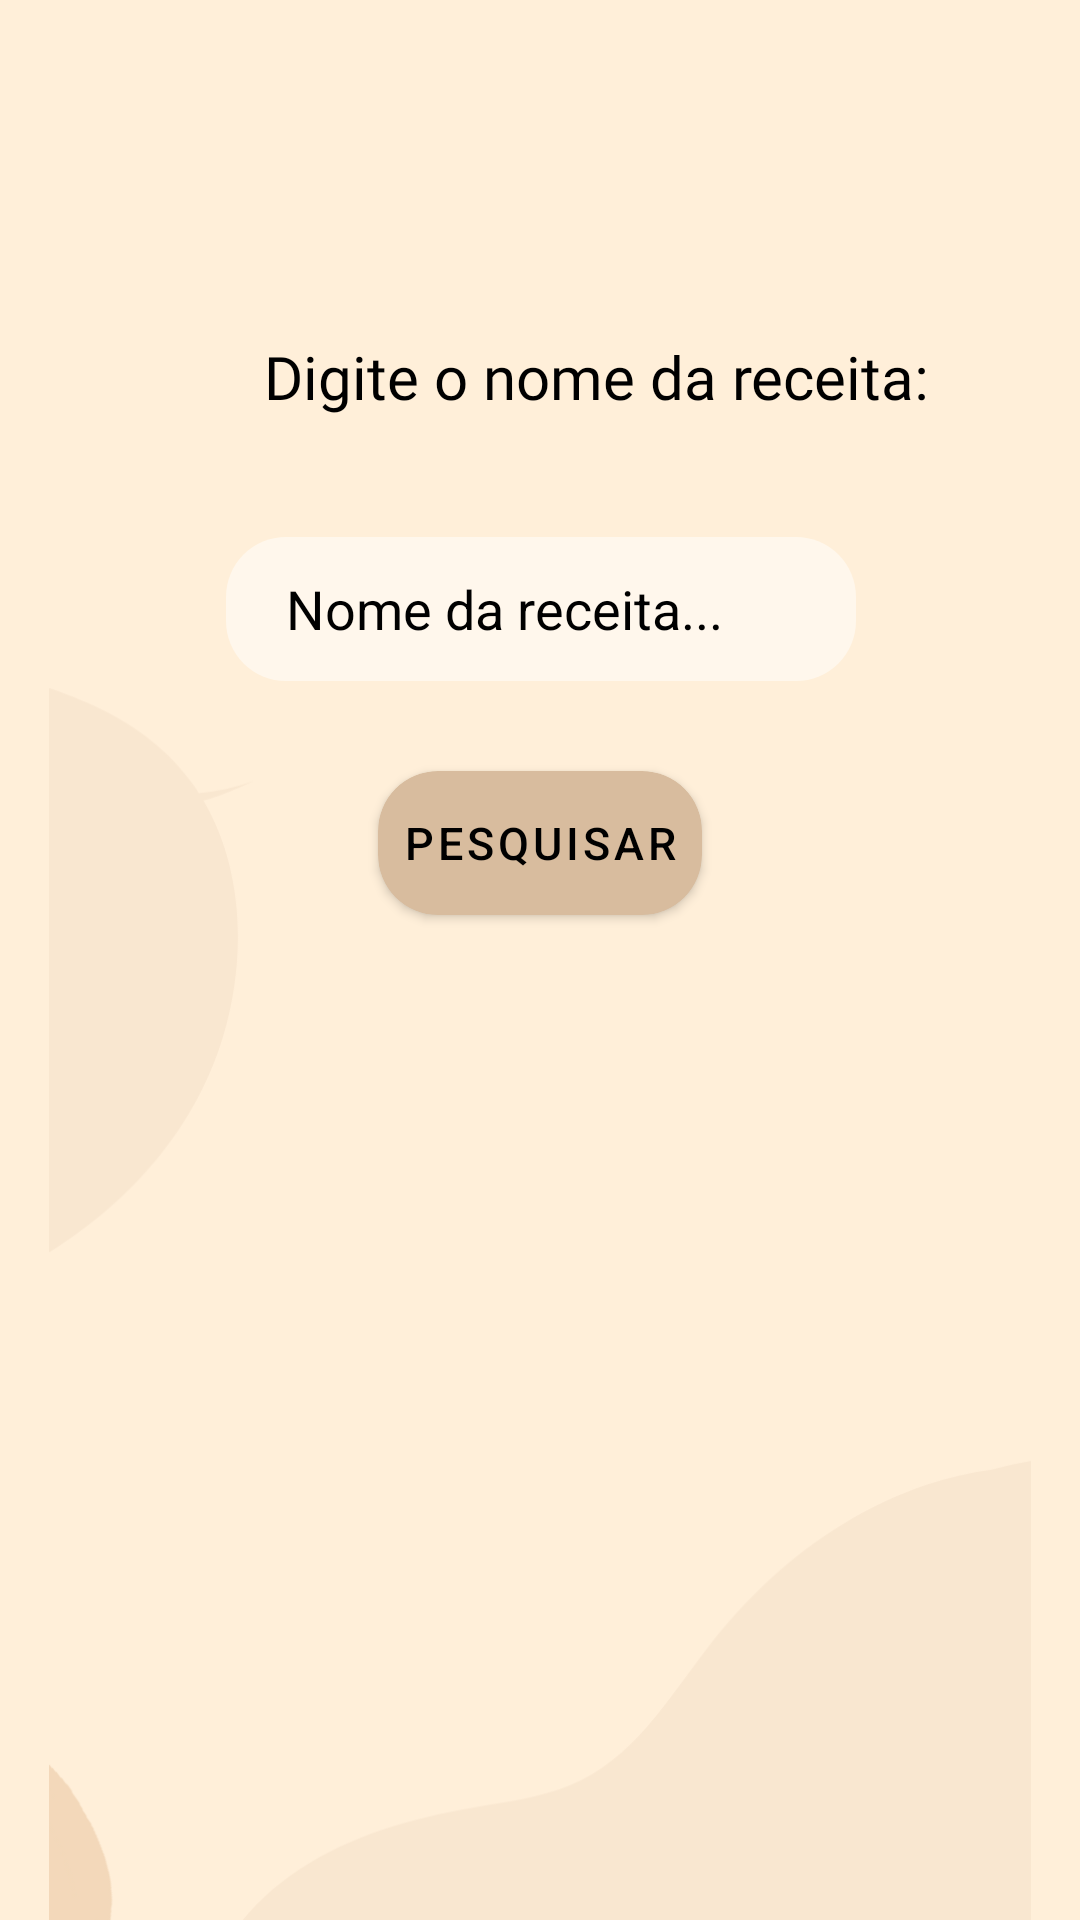

Android layout source for this screen:
<!-- AndroidManifest.xml: application theme Theme.ProjetoTCC -->
<!-- res/layout/fragment_receitas_por_nome.xml -->
<?xml version="1.0" encoding="utf-8"?>
<androidx.constraintlayout.widget.ConstraintLayout xmlns:android="http://schemas.android.com/apk/res/android"
    xmlns:app="http://schemas.android.com/apk/res-auto"
    xmlns:tools="http://schemas.android.com/tools"
    android:id="@+id/receitas_por_nome"
    android:layout_width="match_parent"
    android:layout_height="match_parent"
    android:background="#FFEFD9"
    tools:context=".ReceitasPorNome">

    <ImageView
        android:id="@+id/imageView8"
        android:layout_width="wrap_content"
        android:layout_height="wrap_content"
        android:src="@drawable/pag2"
        app:layout_constraintBottom_toBottomOf="parent"
        app:layout_constraintEnd_toEndOf="parent"
        app:layout_constraintHorizontal_bias="0.0"
        app:layout_constraintStart_toStartOf="parent"
        app:layout_constraintTop_toTopOf="parent"
        app:layout_constraintVertical_bias="0.0" />

    <TextView
        android:id="@+id/textView2"
        android:layout_width="wrap_content"
        android:layout_height="wrap_content"
        android:layout_marginStart="88dp"
        android:layout_marginTop="112dp"
        android:fontFamily="@font/knewave"
        android:text="Digite o nome da receita:"
        android:textColor="#000000"
        android:textSize="20sp"
        app:layout_constraintStart_toStartOf="parent"
        app:layout_constraintTop_toTopOf="parent" />

    <EditText
        android:id="@+id/edNomeReceita"
        android:layout_width="wrap_content"
        android:layout_height="wrap_content"
        android:layout_marginTop="40dp"
        android:background="@drawable/container_components"
        android:digits="qwertyuiopasdfghjklzxcvbnmçúáãéó ÓÉÃÁÚÇQWERTYUIOPASDFGHJKLZXCVBNM"
        android:ems="10"
        android:hint="Nome da receita..."
        android:inputType="textPersonName"
        android:minHeight="48dp"
        android:paddingLeft="20dp"
        android:shadowColor="#000000"
        android:textColor="#000000"
        android:textColorHighlight="#000000"
        android:textColorHint="#000000"
        android:textColorLink="#000000"
        app:layout_constraintEnd_toEndOf="parent"
        app:layout_constraintHorizontal_bias="0.502"
        app:layout_constraintStart_toStartOf="parent"
        app:layout_constraintTop_toBottomOf="@+id/textView2" />

    <ListView
        android:id="@+id/listaReceitas"
        android:layout_width="411dp"
        android:layout_height="347dp"
        android:focusableInTouchMode="false"
        android:isScrollContainer="false"
        app:layout_constraintBottom_toBottomOf="parent"
        app:layout_constraintEnd_toEndOf="parent"
        app:layout_constraintHorizontal_bias="0.0"
        app:layout_constraintStart_toStartOf="parent"
        app:layout_constraintTop_toBottomOf="@+id/cardView"
        app:layout_constraintVertical_bias="0.468">
    </ListView>

    <androidx.cardview.widget.CardView
        android:id="@+id/cardView"
        android:layout_width="wrap_content"
        android:layout_height="wrap_content"
        android:layout_marginTop="30dp"
        android:backgroundTint="#D8BC9E"
        app:cardCornerRadius="20dp"
        app:layout_constraintEnd_toEndOf="parent"
        app:layout_constraintStart_toStartOf="parent"
        app:layout_constraintTop_toBottomOf="@+id/edNomeReceita">

        <Button
            android:id="@+id/btPesquisar"
            style="?attr/borderlessButtonStyle"
            android:layout_width="wrap_content"
            android:layout_height="wrap_content"
            android:backgroundTint="#D8BC9E"
            android:shadowColor="#D8BC9E"
            android:text="Pesquisar"
            android:textColor="#000000"
            android:textSize="15sp" />
    </androidx.cardview.widget.CardView>
</androidx.constraintlayout.widget.ConstraintLayout>
<!-- resources referenced by this layout -->
<resources>
  <!-- drawable container_components (drawable) -->
  <?xml version="1.0" encoding="utf-8"?>
  <shape xmlns:android="http://schemas.android.com/apk/res/android">
      <solid android:color="#7EFFFFFF"/>
      <corners android:radius="20dp"/>
  
  </shape>
  <!-- drawable pag2: png bitmap (drawable, 21744 bytes) -->
  <style name="Theme.ProjetoTCC" parent="Theme.MaterialComponents.NoActionBar">
          
          <item name="colorPrimary">@color/black</item>
          <item name="colorPrimaryVariant">#FFEFD9</item>
          <item name="colorOnPrimary">@color/black</item>
          
          <item name="colorSecondary">@color/teal_200</item>
          <item name="colorSecondaryVariant">@color/teal_200</item>
          <item name="colorOnSecondary">@color/black</item>
          
          <item name="android:statusBarColor" tools:targetApi="l">?attr/colorPrimaryVariant</item>
          
      </style>
  <!-- not gathered from this repository: default colours our renderer supplied (Android Studio template values) -->
  <color name="teal_200">#FF03DAC5</color>
  <color name="black">#FF000000</color>
</resources>
